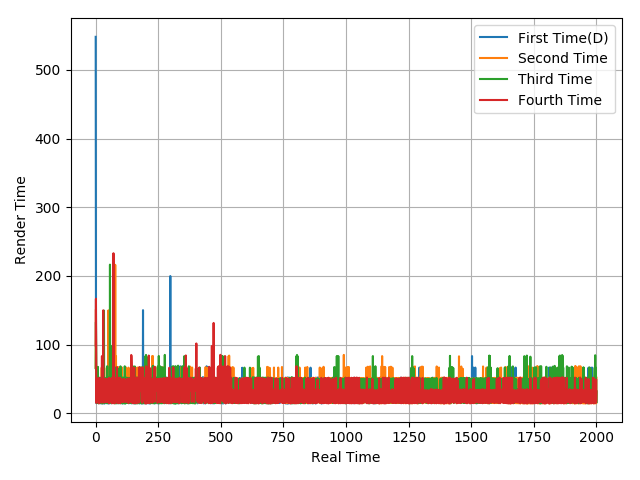

The table this chart was drawn from, first rows:
548.09, 168.61, 17.58, 14.87, 33.46, 16.44, 50.65, 16.46, 50.2, 34.74, 50, 33.39, 48.72, 34.57, 16.63, 50.04, 16.64, 50.07, 14.69, 51.94, 15.02, 51.66, 14.98, 51.71
66.37, 151.5, 48.56, 16.84, 17.27, 49.29, 16.95, 50.3, 16.43, 66.29, 16.83, 49.86, 16.62, 17.1, 49.69, 17.03, 49.68, 16.53, 17.12, 49.65, 50.46, 16.62, 33.33, 16.22
65.91, 132.8, 67.74, 15.67, 18.3, 50.05, 15.38, 51.29, 15.67, 67.7, 16.6, 50.04, 14.63, 52.04, 16.65, 50.06, 16.62, 50.05, 15.29, 51.37, 16.62, 48.33, 16.69, 16.32
98.87, 166.8, 51.09, 15.13, 51.51, 16.62, 16.73, 50.12, 50.11, 33.14, 50.07, 33.34, 33.69, 14.69, 51.72, 16.52, 16.68, 48.44, 18.29, 48.38, 18.65, 48.97, 15.73, 50.01
